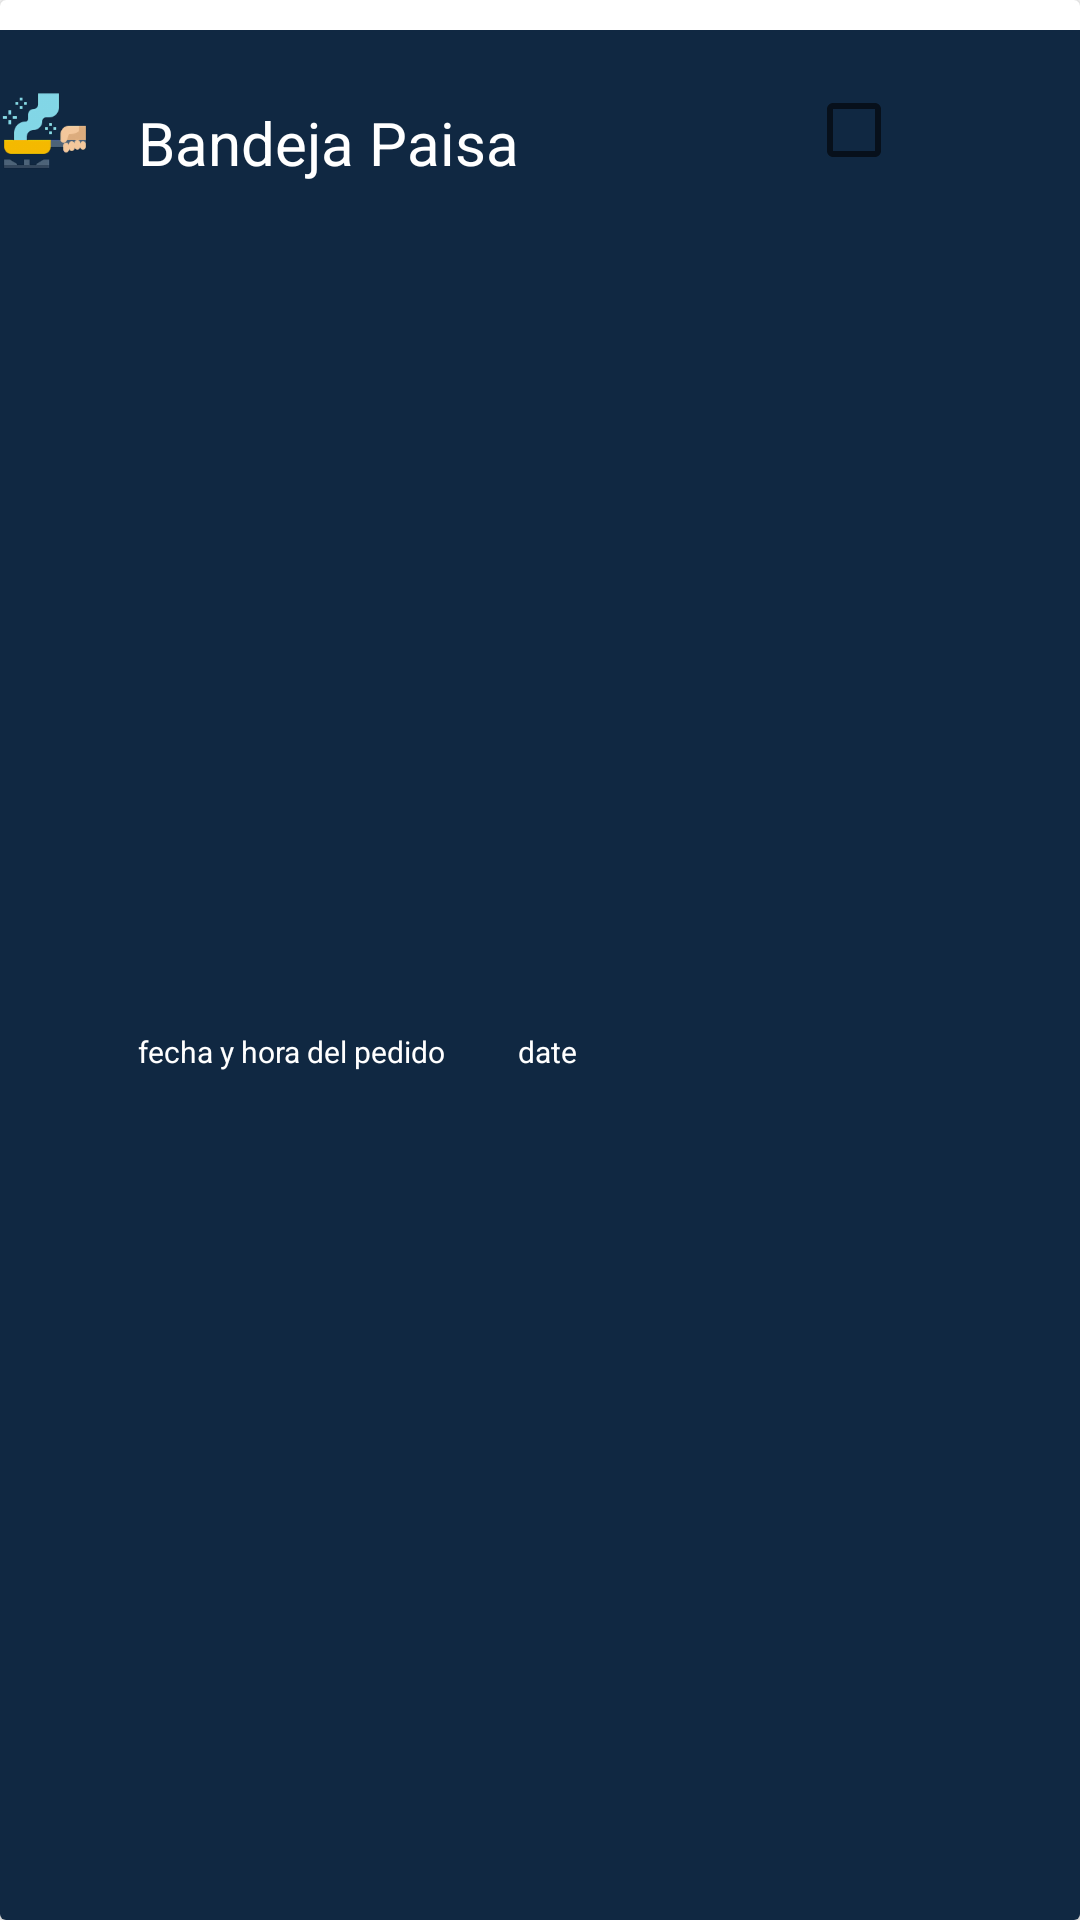

Reconstruct the res/layout file that produces this screen, plus the resources it refers to.
<!-- AndroidManifest.xml: application theme AppTheme -->
<!-- res/layout/recycler_delete.xml -->
<?xml version="1.0" encoding="utf-8"?>
<androidx.cardview.widget.CardView
    xmlns:android="http://schemas.android.com/apk/res/android"
    xmlns:app="http://schemas.android.com/apk/res-auto"
    xmlns:cardview="http://schemas.android.com/tools"
    xmlns:tools="http://schemas.android.com/tools"
    android:orientation="vertical"
    android:padding="20dp"
    android:layout_width="match_parent"
    android:layout_height="@dimen/list_height_ped"
    >

    <androidx.constraintlayout.widget.ConstraintLayout
        android:layout_width="match_parent"
        android:layout_height="match_parent"
        android:layout_marginTop="@dimen/prind_mgtop_card"
        android:background="@color/colorSecondary">

        <ImageView
            android:id="@+id/imgCard"
            android:layout_width="wrap_content"
            android:layout_height="wrap_content"
            android:background="@drawable/sarten"
            android:scaleType="centerCrop"
            app:layout_constraintBottom_toTopOf="@+id/barrier"
            app:layout_constraintTop_toTopOf="parent"
            cardview:layout_editor_absoluteX="8dp"
            cardview:ignore="MissingConstraints" />

        <TextView
            android:id="@+id/textNameCard"
            android:layout_width="213dp"
            android:layout_height="27dp"
            android:layout_marginStart="16dp"
            android:layout_marginLeft="16dp"
            android:layout_marginTop="16dp"
            android:text="@string/txt_nombre"
            android:textColor="@color/colorBG"
            android:textSize="@dimen/firsttitle_card"
            app:layout_constraintBottom_toTopOf="@+id/barrier"
            app:layout_constraintStart_toEndOf="@+id/imgCard"
            app:layout_constraintTop_toTopOf="parent"
            app:layout_constraintVertical_bias="0.34" />

        <TextView
            android:id="@+id/textDateCard"
            android:layout_width="wrap_content"
            android:layout_height="wrap_content"
            android:layout_marginTop="8dp"
            android:layout_marginBottom="8dp"
            android:text="@string/textdate_card"
            android:textColor="@color/colorBG"
            android:textSize="@dimen/secondstitle_Card"
            app:layout_constraintBottom_toBottomOf="parent"
            app:layout_constraintStart_toStartOf="@+id/textNameCard"
            app:layout_constraintTop_toBottomOf="@+id/textNameCard" />

        <TextView
            android:id="@+id/textDatActCard"
            android:layout_width="wrap_content"
            android:layout_height="12dp"
            android:layout_marginStart="24dp"
            android:layout_marginLeft="24dp"
            android:layout_marginBottom="16dp"
            android:text="@string/textdatact_card"

            android:textColor="@color/colorBG"
            android:textSize="@dimen/date_card"
            app:layout_constraintBottom_toBottomOf="@+id/textDateCard"
            app:layout_constraintStart_toEndOf="@+id/textDateCard"
            app:layout_constraintTop_toTopOf="@+id/textDateCard"
            app:layout_constraintVertical_bias="0.0" />

        <androidx.constraintlayout.widget.Barrier
            android:id="@+id/barrier"
            android:layout_width="wrap_content"
            android:layout_height="wrap_content"
            app:barrierDirection="top"
            cardview:layout_editor_absoluteY="90dp" />

        <CheckBox
            android:id="@+id/checkBox2"
            android:layout_width="35dp"
            android:layout_height="35dp"
            android:layout_marginTop="16dp"
            android:layout_marginEnd="8dp"
            android:layout_marginRight="8dp"
            app:layout_constraintBottom_toBottomOf="@+id/textNameCard"
            app:layout_constraintEnd_toEndOf="parent"
            app:layout_constraintHorizontal_bias="0.164"
            app:layout_constraintStart_toEndOf="@+id/textNameCard"
            app:layout_constraintTop_toTopOf="parent"
            app:layout_constraintVertical_bias="1.0" />

    </androidx.constraintlayout.widget.ConstraintLayout>
</androidx.cardview.widget.CardView>
<!-- resources referenced by this layout -->
<resources>
  <color name="colorBG">#FFFFFF</color>
  <color name="colorSecondary">#102842</color>
  <dimen name="date_card">10sp</dimen>
  <dimen name="firsttitle_card">20sp</dimen>
  <dimen name="list_height_ped">150dp</dimen>
  <dimen name="prind_mgtop_card">10sp</dimen>
  <dimen name="secondstitle_Card">10sp</dimen>
  <!-- drawable sarten: png bitmap (drawable-hdpi, 2696 bytes) -->
  <string name="textdatact_card">date</string>
  <string name="textdate_card">fecha y hora del pedido</string>
  <string name="txt_nombre">Bandeja Paisa</string>
  <style name="AppTheme" parent="Theme.AppCompat.Light.DarkActionBar">
          
          <item name="colorPrimary">@color/colorPrimary</item>
          <item name="colorPrimaryDark">@color/colorPrimaryDark</item>
          <item name="colorAccent">@color/colorAccent</item>
      </style>
  <color name="colorPrimary">#EF6910</color>
  <color name="colorPrimaryDark">#b53900</color>
  <color name="colorAccent">#FF9900</color>
</resources>
